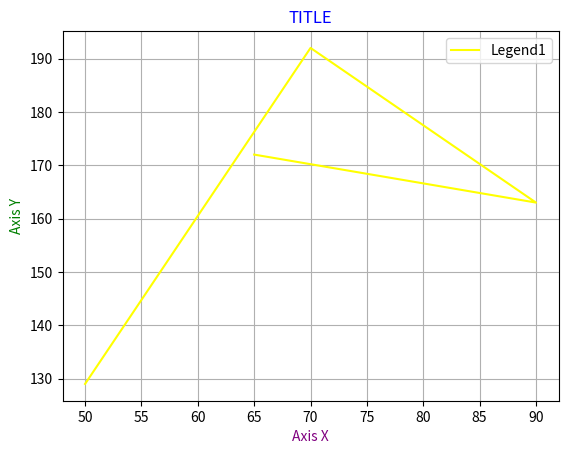

This chart was generated by the following Python code:

import matplotlib as mlp
import matplotlib.pyplot as plt
x = [50,70,90,65]
y = [129, 192, 163, 172]

plt.plot(x,y, color = "yellow")
plt.title("TITLE", color = "blue" )
plt.xlabel("Axis X", color = "purple")
plt.ylabel("Axis Y", color = "green")
plt.grid(True)
plt.legend(['Legend1'])
